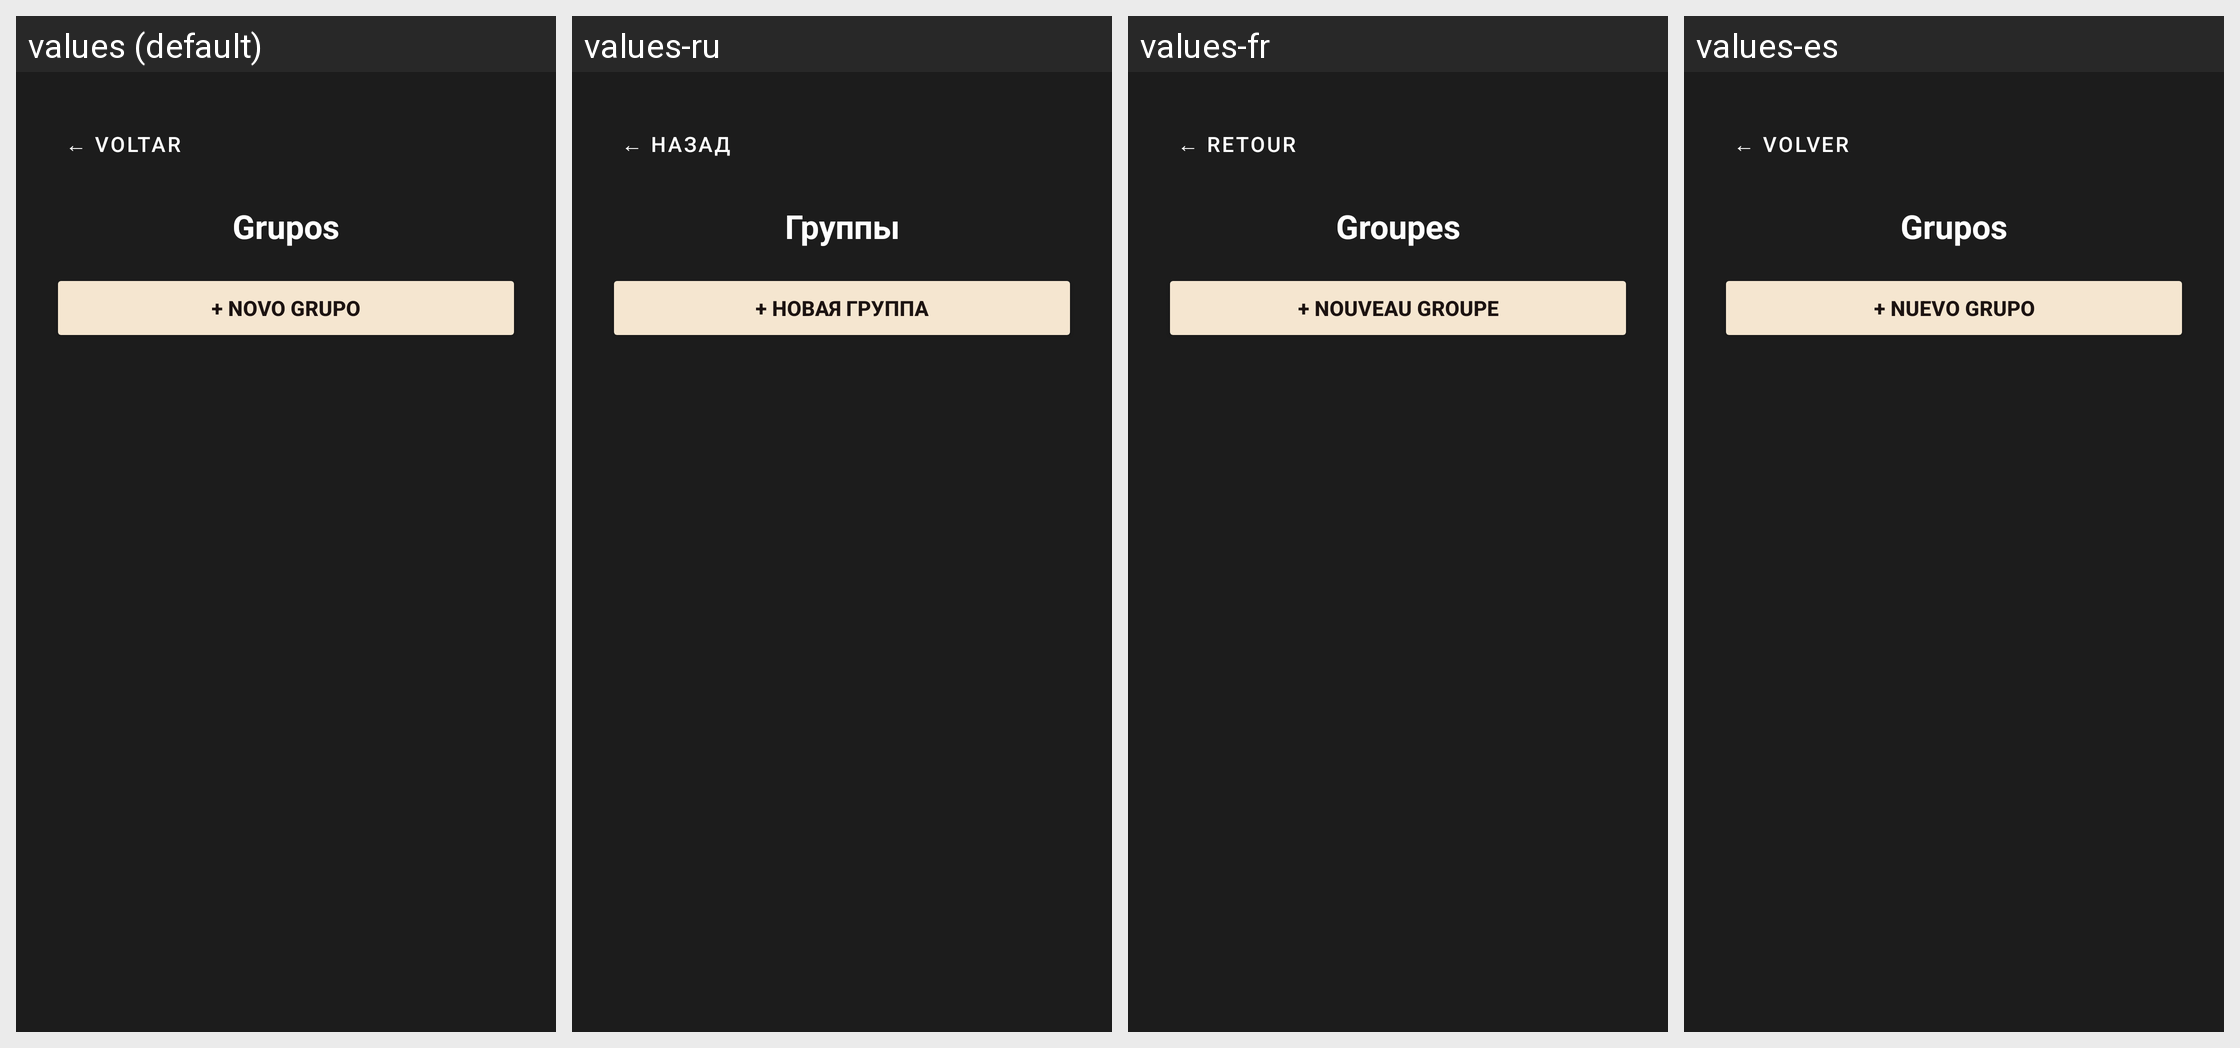

Here is an Android app screen in its default locale and in the app's own translations. Write out the translated-string differences for the strings that appear on this screen.
Android screen res/layout/activity_grupos.xml rendered under 4 locales, left to right: values (default), values-ru, values-fr, values-es. Device: Nexus 5 (rendered at 1080×1920; each locale shown at half size, 540×960, under a caption strip naming it); theme Theme.CTR.
Other locales in the repository, not shown: values-en, values-zh.
Strings drawn on this screen, with the default value and each locale's value (text and hints the layout hard-codes, and strings that could not be matched under every locale, appear in the picture but are not listed):

voltar
  values: ← VOLTAR
  values-ru: ← НАЗАД
  values-fr: ← RETOUR
  values-es: ← VOLVER

grupos_titulo
  values: Grupos
  values-ru: Группы
  values-fr: Groupes
  values-es: Grupos

grupos_btn_novo
  values: + NOVO GRUPO
  values-ru: + НОВАЯ ГРУППА
  values-fr: + NOUVEAU GROUPE
  values-es: + NUEVO GRUPO
